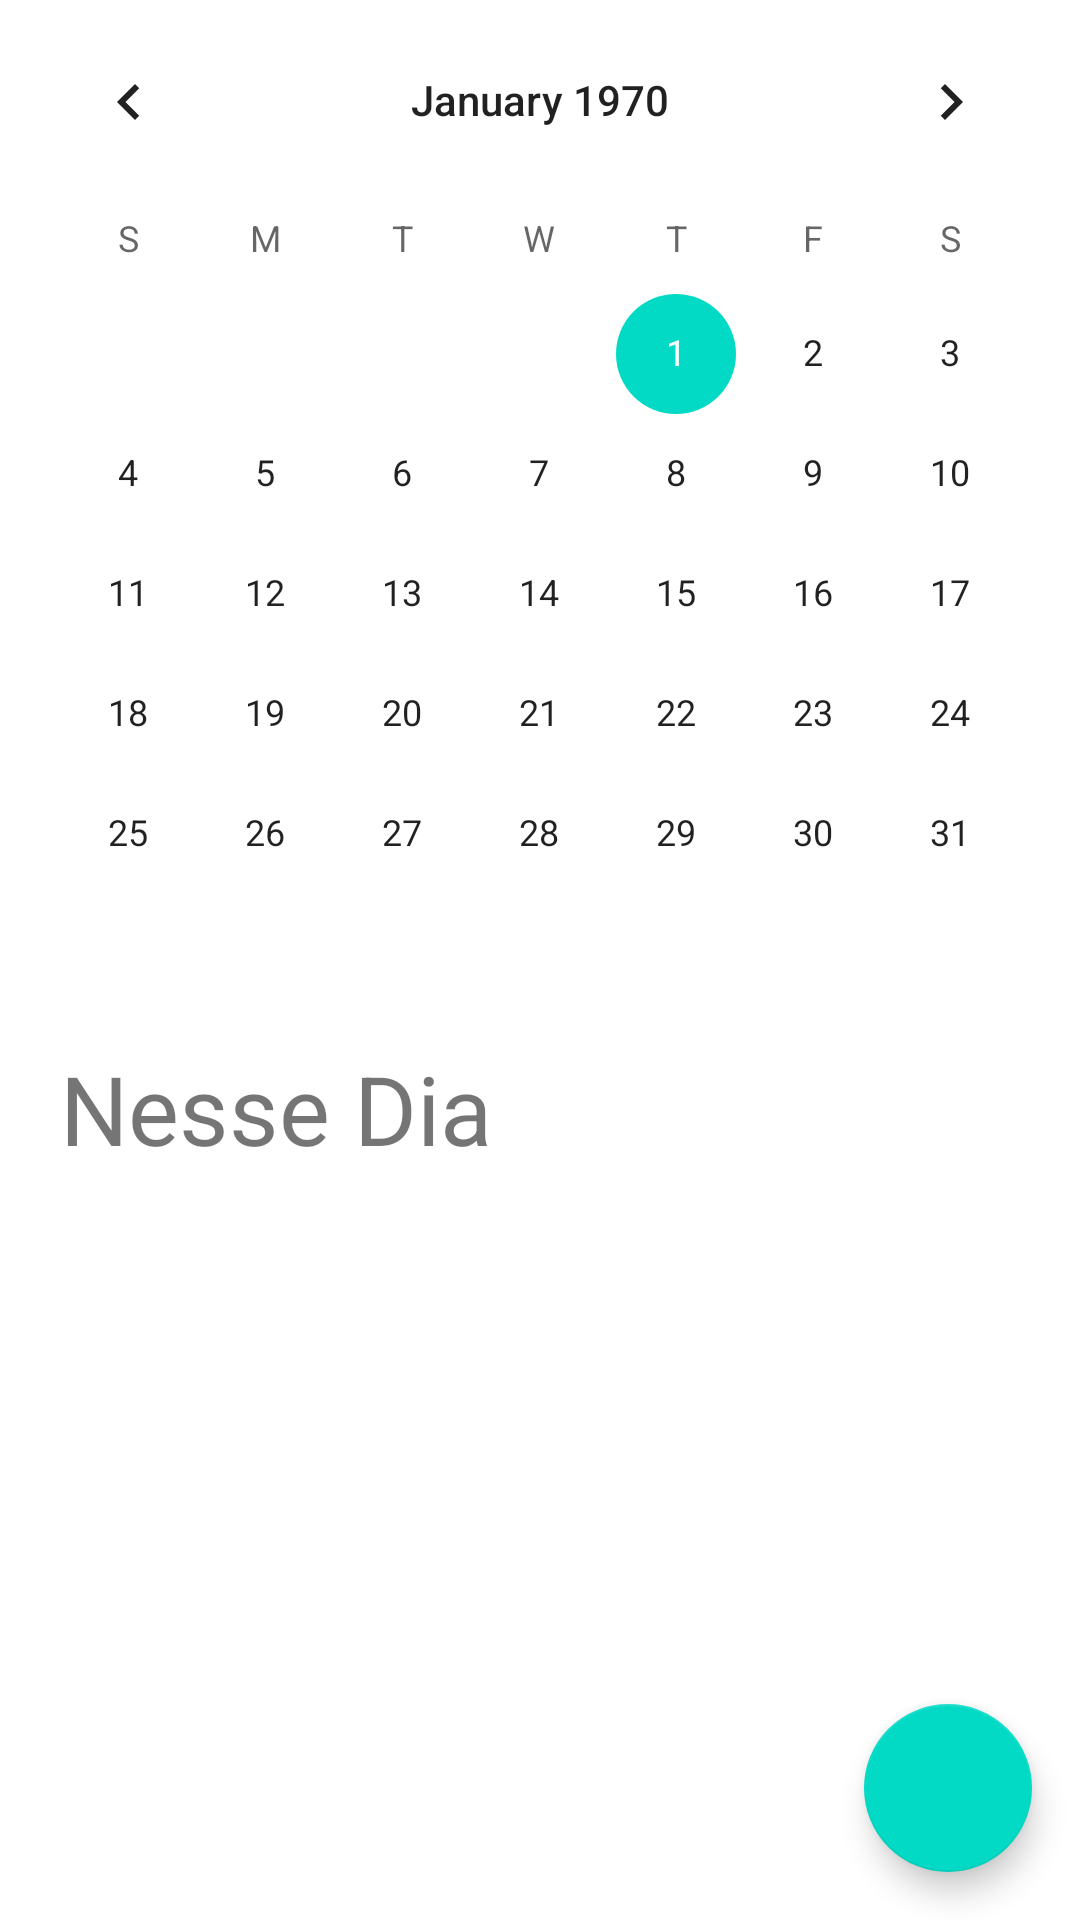

This screen was rendered from an Android layout file. Write that file and the resources it references.
<!-- AndroidManifest.xml: application theme Theme.TodoList -->
<!-- res/layout/fragment_home.xml -->
<?xml version="1.0" encoding="utf-8"?>
<androidx.constraintlayout.widget.ConstraintLayout xmlns:android="http://schemas.android.com/apk/res/android"
    xmlns:app="http://schemas.android.com/apk/res-auto"
    xmlns:tools="http://schemas.android.com/tools"
    android:layout_width="match_parent"
    android:layout_height="match_parent"
    tools:context=".presentation.view.HomeFragment">


    <CalendarView
        android:id="@+id/calendarView"
        android:background="@color/white"
        android:layout_width="match_parent"
        android:layout_height="wrap_content"
        app:layout_constraintStart_toStartOf="parent"
        app:layout_constraintEnd_toEndOf="parent"
        app:layout_constraintTop_toTopOf="parent"/>

    <com.google.android.material.textview.MaterialTextView
        android:id="@+id/title_nesseMes"
        android:layout_width="wrap_content"
        android:layout_height="wrap_content"
        android:text="@string/nesse_mes"
        android:textSize="32sp"
        android:layout_marginTop="10dp"
        android:layout_marginStart="20dp"
        app:layout_constraintStart_toStartOf="parent"
        app:layout_constraintTop_toBottomOf="@+id/calendarView"/>

    <ProgressBar
        android:id="@+id/progressTask"
        android:layout_width="wrap_content"
        android:layout_height="wrap_content"
        app:layout_constraintTop_toBottomOf="@id/title_nesseMes"
        app:layout_constraintBottom_toBottomOf="parent"
        app:layout_constraintStart_toStartOf="parent"
        app:layout_constraintEnd_toEndOf="parent"
        android:visibility="gone"
        />

    <androidx.recyclerview.widget.RecyclerView
        android:id="@+id/rv_task"
        android:layout_width="match_parent"
        android:layout_height="0dp"
        android:layout_margin="15dp"
        android:scrollbars="vertical"
        app:layoutManager="androidx.recyclerview.widget.LinearLayoutManager"
        app:layout_constraintTop_toBottomOf="@id/title_nesseMes"
        app:layout_constraintBottom_toBottomOf="parent"
        tools:listitem="@layout/item_task" />

    <com.google.android.material.floatingactionbutton.FloatingActionButton
        android:id="@+id/add_task"
        android:layout_width="wrap_content"
        android:layout_height="wrap_content"
        app:layout_constraintEnd_toEndOf="parent"
        app:layout_constraintBottom_toBottomOf="parent"
        android:layout_marginEnd="@dimen/fab_margin"
        android:layout_marginBottom="16dp"
        android:src="@drawable/ic_baseline_add_24"
        android:tint="@android:color/white"/>

</androidx.constraintlayout.widget.ConstraintLayout>
<!-- res/layout/item_task.xml (included above) -->
<?xml version="1.0" encoding="utf-8"?>
<androidx.cardview.widget.CardView
    xmlns:android="http://schemas.android.com/apk/res/android"
    xmlns:tools="http://schemas.android.com/tools"
    android:layout_width="match_parent"
    android:layout_height="wrap_content"
    android:layout_margin="@dimen/margin15">

    <LinearLayout
        android:layout_width="match_parent"
        android:layout_height="match_parent"
        android:orientation="horizontal"
        android:padding="@dimen/padding15">

        <ImageView
            android:layout_width="wrap_content"
            android:layout_height="wrap_content"
            android:id="@+id/icon_check_task_item"
            android:src="@drawable/ic_baseline_check_circle_outline_24" />

        <com.google.android.material.textview.MaterialTextView
            android:layout_width="wrap_content"
            android:layout_height="wrap_content"
            android:id="@+id/titulo_task"
            tools:text="descrição"
            android:textSize="18sp"
            android:layout_marginStart="10dp"/>

    </LinearLayout>


</androidx.cardview.widget.CardView>
<!-- resources referenced by this layout -->
<resources>
  <color name="white">#FFFFFFFF</color>
  <dimen name="fab_margin">16dp</dimen>
  <dimen name="margin15">15dp</dimen>
  <dimen name="padding15">15dp</dimen>
  <string name="nesse_mes">Nesse Dia</string>
  <style name="Theme.TodoList" parent="Theme.MaterialComponents.DayNight.DarkActionBar">
          
          <item name="colorPrimary">@color/purple_500</item>
          <item name="colorPrimaryVariant">@color/purple_700</item>
          <item name="colorOnPrimary">@color/white</item>
          
          <item name="colorSecondary">@color/teal_200</item>
          <item name="colorSecondaryVariant">@color/teal_700</item>
          <item name="colorOnSecondary">@color/white</item>
          
          <item name="android:statusBarColor" tools:targetApi="l">?attr/colorPrimaryVariant</item>
          
      </style>
  <color name="purple_500">#FF6200EE</color>
  <color name="purple_700">#FF3700B3</color>
  <color name="teal_200">#FF03DAC5</color>
  <color name="teal_700">#FF018786</color>
</resources>
